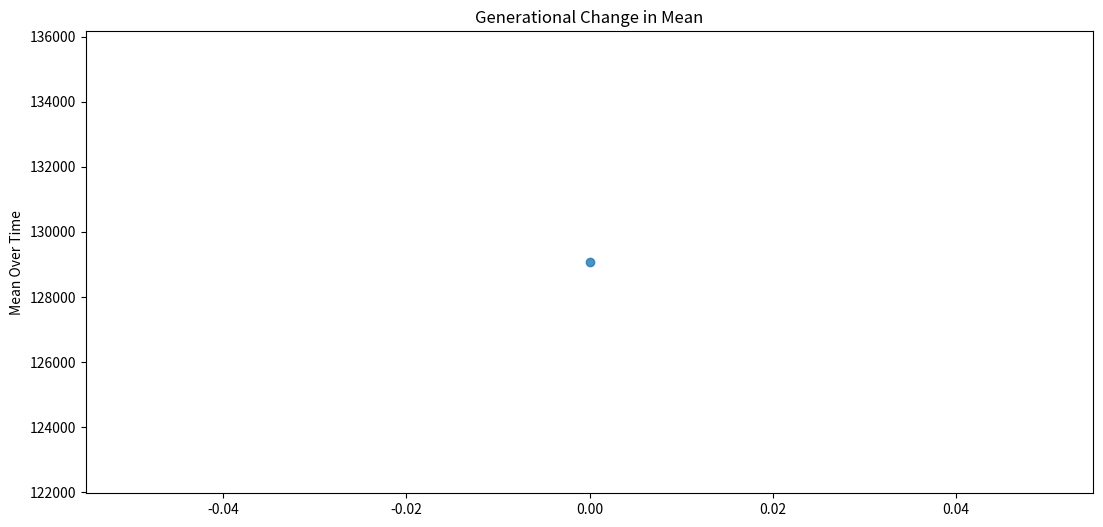

Write the Python code that produced this figure. (Note: this script raises an exception after producing the figure.)
import random
import statistics
import time
import matplotlib.pyplot as plt
import numpy as np


base_score = 125000
base_dec = 0.03
mean_drift = 0.10
line = []
meandata = []
var = 5
def live_plotter(x, mean, line, identifier='',pause_time = 0.1):

    if line == [] :
        plt.ion()
        fig = plt.figure(figsize = (13,6))
        ax = fig.add_subplot(111)

        line2 = ax.plot(x, mean, '-o', alpha=0.8)

        plt.ylabel('Mean Over Time')
        plt.title('Generational Change in Mean'. format(identifier))
        plt.show()
    line2.set_data(x,mean)
    if np.min(mean) <= line2.axes.get_ylim()[0] or np.max(mean) >= line2.axes.get_ylim()[1]:
        plt.ylim([np.min(mean)-np.std(meandata),np.max(mean) + np.std(mean)])
    plt.pause(pause_time)
    return line


for x in range(0, var-1):
    base_score -= base_score*random.uniform(-base_dec, base_dec)
    this_scores = [base_score+(base_score*random.uniform(-mean_drift, mean_drift)) for x in range(1000)]
    mean = statistics.mean(this_scores)

    sd = statistics.stdev(this_scores, mean)
    print(x, int(base_score), int(mean), int(sd))
    time.sleep(1)

    line = live_plotter(x, mean, line, identifier='',pause_time = 0.1)


